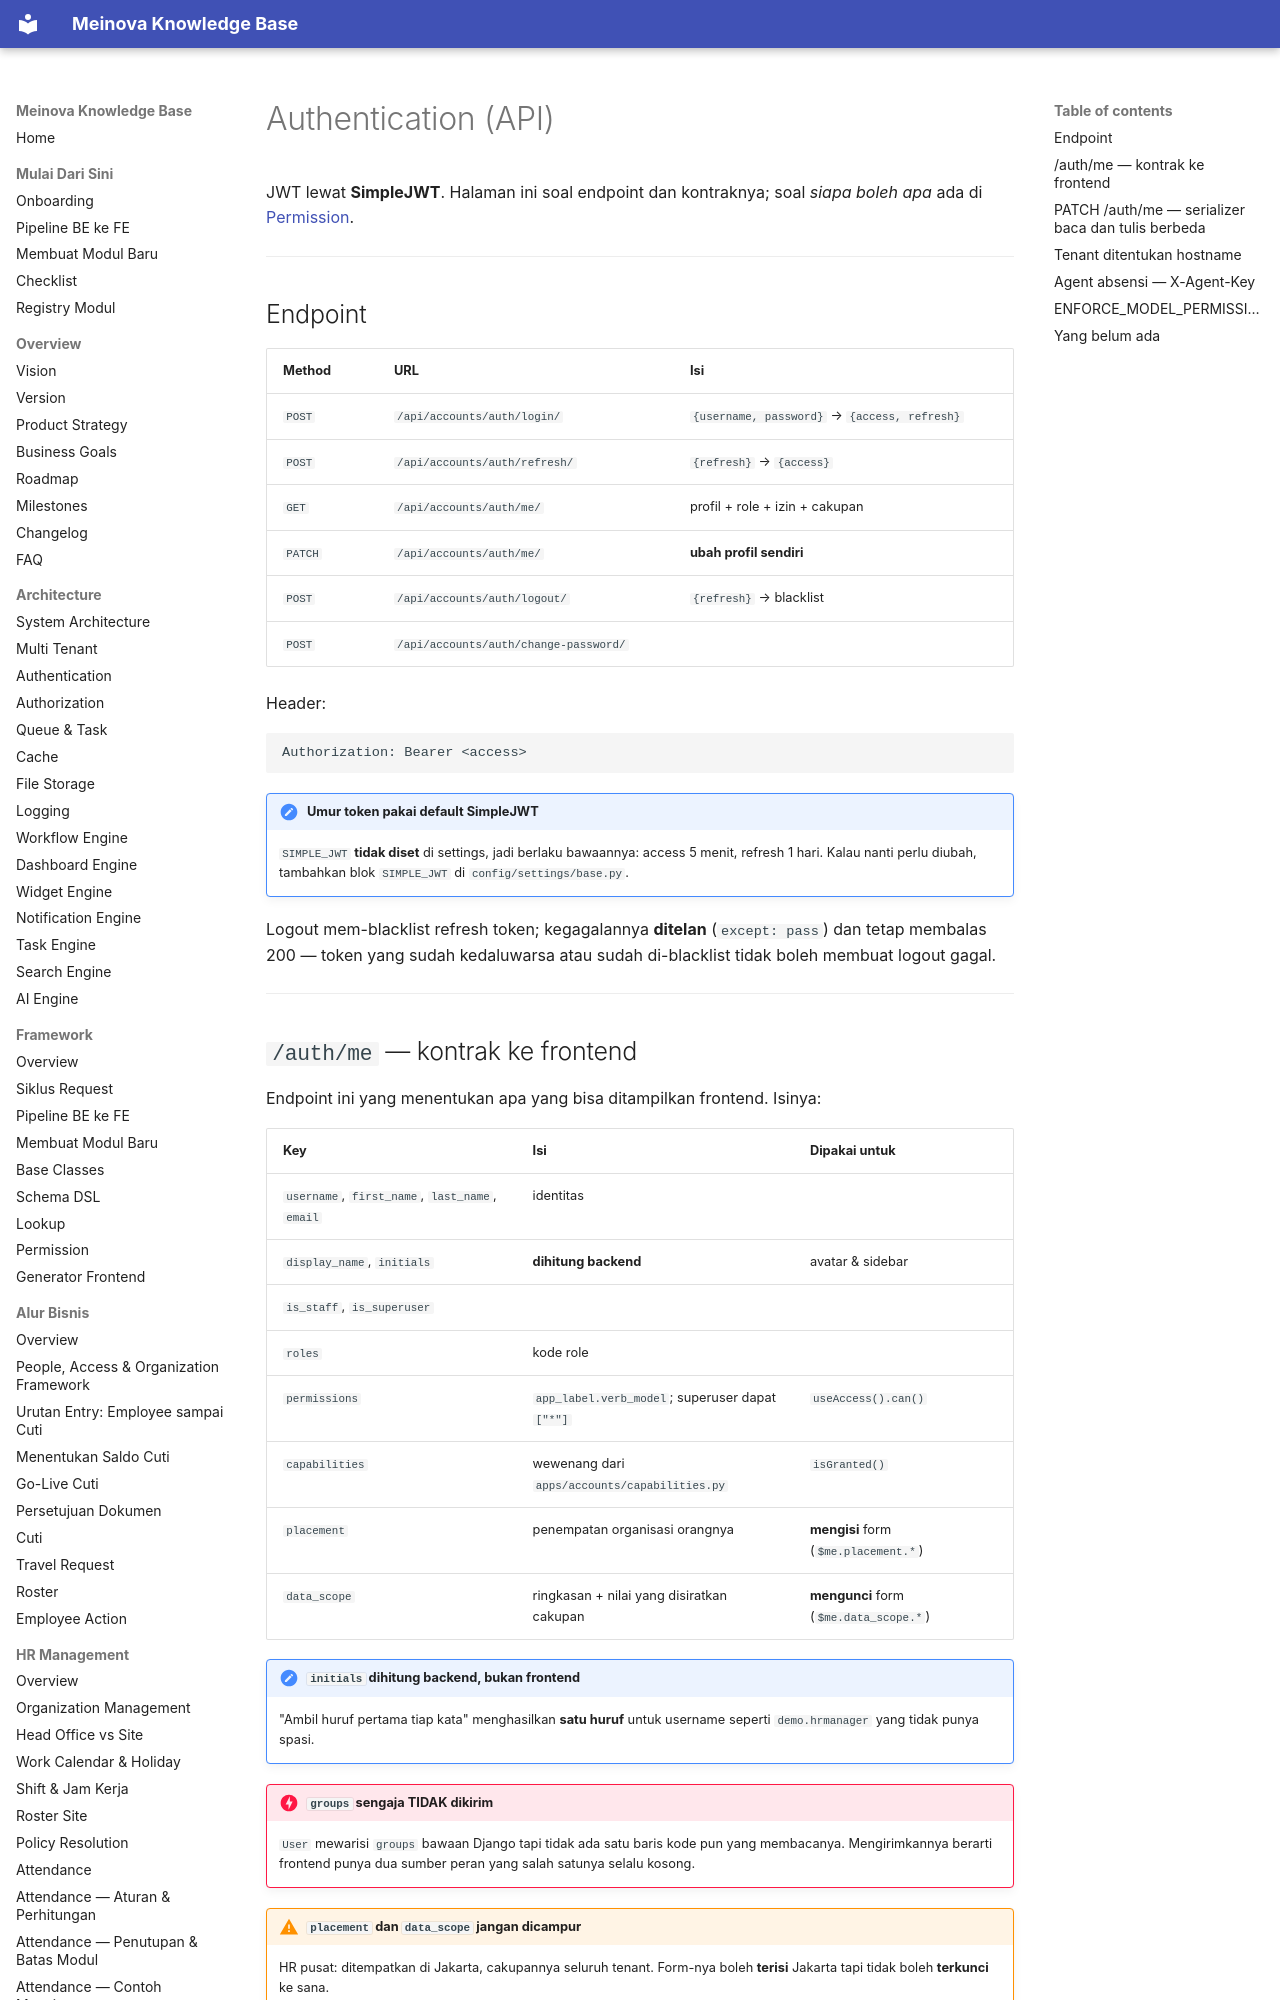

repository: 21bria/meinova-erp-api · page: 05-api/Authentication/index.html · generator: mkdocs

# Authentication (API)

JWT lewat **SimpleJWT**. Halaman ini soal endpoint dan kontraknya; soal *siapa boleh apa* ada di [Permission](../02-Framework/Permission.md).

---

## Endpoint

| Method | URL | Isi |
|---|---|---|
| `POST` | `/api/accounts/auth/login/` | `{username, password}` → `{access, refresh}` |
| `POST` | `/api/accounts/auth/refresh/` | `{refresh}` → `{access}` |
| `GET` | `/api/accounts/auth/me/` | profil + role + izin + cakupan |
| `PATCH` | `/api/accounts/auth/me/` | **ubah profil sendiri** |
| `POST` | `/api/accounts/auth/logout/` | `{refresh}` → blacklist |
| `POST` | `/api/accounts/auth/change-password/` | |

Header:

```
Authorization: Bearer <access>
```

!!! note "Umur token pakai default SimpleJWT"
    `SIMPLE_JWT` **tidak diset** di settings, jadi berlaku bawaannya: access 5 menit, refresh 1 hari. Kalau nanti perlu diubah, tambahkan blok `SIMPLE_JWT` di `config/settings/base.py`.

Logout mem-blacklist refresh token; kegagalannya **ditelan** (`except: pass`) dan tetap membalas 200 — token yang sudah kedaluwarsa atau sudah di-blacklist tidak boleh membuat logout gagal.

---
